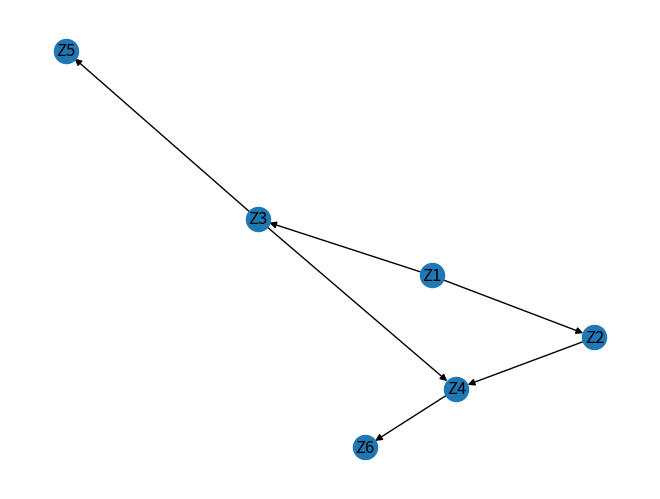

This chart was generated by the following Python code:
import re
import networkx as nx
import matplotlib.pyplot as plt
from itertools import combinations
import random

class BayesianNetwork:
    def __init__(self, network_str: str):
        # Parse the network string in the format "[Node][Child|Parent1:Parent2]..."
        self.graph = nx.DiGraph()
        # Find all tokens enclosed in square brackets
        tokens = re.findall(r'\[([^\[\]]+)\]', network_str)
        for token in tokens:
            # If token contains a "|", it has parents
            if "|" in token:
                node, parents_str = token.split("|")
                node = node.strip()
                self.graph.add_node(node)
                parents = parents_str.split(":")
                for parent in parents:
                    parent = parent.strip()
                    self.graph.add_node(parent)
                    # Add edge from parent to node
                    self.graph.add_edge(parent, node)
            else:
                # Token with no parents
                node = token.strip()
                self.graph.add_node(node)

    def plot(self):
        # Plot the Bayesian Network using networkx and matplotlib
        pos = nx.spring_layout(self.graph)
        nx.draw(self.graph, pos, with_labels=True, arrows=True)
        plt.show()

def dsep(bn: BayesianNetwork, x: str, y: str, z: str) -> bool:
    # dsep returns True if x and y are d-separated given z, False otherwise.
    # We implement d-separation test via moralization of the ancestral graph.
    Z = {z}
    # Set of nodes of interest: x, y and the conditioning set Z.
    nodes_of_interest = {x, y} | Z
    # Compute ancestors for all nodes in nodes_of_interest
    A = set(nodes_of_interest)
    for node in list(nodes_of_interest):
        A |= nx.ancestors(bn.graph, node)
    # Induced subgraph over the ancestors and nodes of interest
    induced = bn.graph.subgraph(A).copy()
    # Create an undirected graph from the induced subgraph
    G = nx.Graph()
    G.add_nodes_from(induced.nodes())
    for u, v in induced.edges():
        G.add_edge(u, v)
    # Moralize the graph: for every node, connect all its parents.
    for node in induced.nodes():
        # Get all parents of node that are in A
        parents = [p for p in bn.graph.predecessors(node) if p in A]
        for parent1, parent2 in combinations(parents, 2):
            G.add_edge(parent1, parent2)
    # Remove the conditioned nodes Z from the moral graph
    G.remove_nodes_from(Z)
    # Check if there is a path between x and y in the resulting graph
    if nx.has_path(G, x, y):
        # If there is a path then x and y are d-connected given Z
        return False
    else:
        # Otherwise, x and y are d-separated given Z
        return True

# Create the Bayesian Network using the provided network string
bn = BayesianNetwork("[Z1][Z4|Z2:Z3][Z5|Z3][Z3|Z1][Z2|Z1][Z6|Z4]")
bn.plot()

# Define the number of nodes and create a list of node names
n = 6
nodes = ["Z" + str(i) for i in range(1, n+1)]

# First d-separation test with n3 = [Z6, Z2, Z4]
n3 = [nodes[5], nodes[1], nodes[3]]
ds = dsep(bn, n3[0], n3[1], n3[2])
if ds:
    print(f"{n3[0]} is d-separated from {n3[1]} | {n3[2]}")
else:
    print(f"{n3[0]} is d-connected to {n3[1]} | {n3[2]}")

# Second d-separation test with n3 = [Z2, Z3, Z4]
n3 = [nodes[1], nodes[2], nodes[3]]
ds = dsep(bn, n3[0], n3[1], n3[2])
if ds:
    print(f"{n3[0]} is d-separated from {n3[1]} | {n3[2]}")
else:
    print(f"{n3[0]} is d-connected to {n3[1]} | {n3[2]}")

# Perform 10 random d-separation tests
for r in range(1, 11):
    n3 = random.sample(nodes, 3)
    ds = dsep(bn, n3[0], n3[1], n3[2])
    if ds:
        print(f"{n3[0]} is d-separated from {n3[1]} | {n3[2]}")
    else:
        print(f"{n3[0]} is d-connected to {n3[1]} | {n3[2]}")
        
if __name__ == "__main__":
    pass
